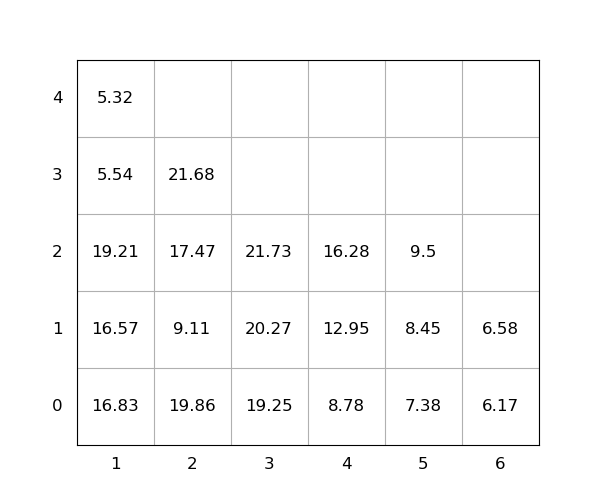

The file beside this chart, header and first rows:
idx, loc_x, loc_y, loc_z, weight, seq, emerg, reloc, size(ft)
1, 3, 0, 0, 19.25, 0, 0, 0, 20
2, 2, 0, 0, 19.86, 0, 0, 1.0, 20
3, 2, 0, 1, 9.11, 0, 0, 1.0, 20
4, 1, 0, 0, 16.83, 0, 0, 1.0, 20
5, 1, 0, 1, 16.57, 0, 0, 1.0, 20
6, 4, 0, 0, 8.78, 0, 0, 0, 20
7, 1, 0, 2, 19.21, 0, 0, 1.0, 20
8, 5, 0, 0, 7.38, 0, 0, 0, 20
9, 2, 0, 2, 17.47, 0, 0, 1.0, 20
10, 2, 0, 3, 21.68, 0, 0, 1.0, 20
11, 6, 0, 0, 6.17, 1, 0, 0, 20
12, 5, 0, 1, 8.45, 2, 0, 0, 20
13, 4, 0, 1, 12.95, 3, 0, 0, 20
14, 1, 0, 3, 5.54, 4, 0, 1.0, 20
15, 1, 0, 4, 5.32, 5, 0, 1.0, 20
16, 3, 0, 1, 20.27, 6, 0, 0, 20
17, 4, 0, 2, 16.28, 7, 0, 0, 20
18, 5, 0, 2, 9.5, 8, 0, 0, 20
19, 6, 0, 1, 6.58, 9, 0, 0, 20
20, 3, 0, 2, 21.73, 10, 0, 0, 20
